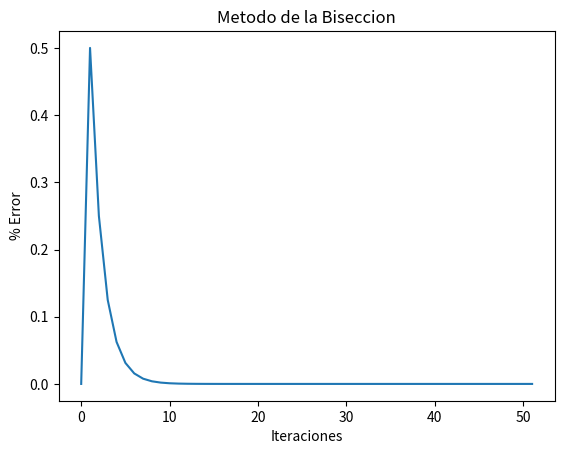

The script that saved this image: (Note: this script raises an exception after producing the figure.)
#Metodo de la Biseccion
#Entradas:
            #func: es la funcion a analizar
            #a: es "a" valor inferior en el intervalo de la funcion en el rango [a, b]
            #b: es "b" valor superior en el intervalo de la funcion en el rango [a, b]
            #MAXIT: es la cantidad de iteraciones máximas a realizar
            #TOL: es la tolerancia del algoritmo
#Salidas:
            #xAprox: es la solucion, valor aproximado de x
            #error: pocentaje de error del resultado obtenido

########################################################################################
import math
import matplotlib.pyplot as plt
import numpy as np
import sys
########################################################################################

def biseccion(func, a, b, MAXIT, TOL):

    if(func(a) * func(b) < 0):
        itera = 0
        err = 0
        iterl = []
        errl = []

        while(itera < MAXIT):
            xAprox = (a + b) / 2
            fx = func(xAprox)

            if(func(a) * fx  < 0):
                b = xAprox
            elif(func(b) * fx < 0):
                a = xAprox
            elif(abs(fx) < TOL):
                plt.plot(iterl, errl)
                plt.xlabel("Iteraciones")
                plt.ylabel("% Error")
                plt.title("Metodo de la Biseccion")
                plt.show()
                return xAprox, itera

            iterl.append(itera)
            errl.append(err)

            itera = itera + 1
            err = (b - a) / (2)
    else:
        print("Las condiciones  no garantizan el cero de la funcion")


if __name__ == '__main__':
    #Limites
    a = 0
    b = 2
    #Tolerancia
    TOL = 0.000001
    #Maximo iteraciones
    MAXIT = 100
    #Funcion
    func = lambda x: math.e**x - x - 2
    #Llamado de la funcion
    xAprox, iter = biseccion(func, a, b, MAXIT, TOL)
    #print(xAprox)
    print('xAprox = {}\nIteraciones = {}'.format(xAprox, iter))


# Metodo de la Falsa Posicion
# Entradas:
            # func: es la funcion a analizar
            # x0: primer valor inicial
            #x1: segundo valor inicial
            # MAXIT: es la cantidad de iteraciones máximas a realizar
            # TOL: es la tolerancia del algoritmo
# Salidas:
            # xAprox: es la solucion, valor aproximado de x
            # error: pocentaje de error del resultado obtenido

########################################################################################
import math
import matplotlib.pyplot as plt
from scipy.misc import derivative
import numpy as np
import sys
########################################################################################


def falsa_posicion(func, x0, x1, MAXIT, TOL):
    a = x0
    b = x1

    if (func(a) * func(b) < 0):
        itera = 0
        err = 1
        iterl = []
        errl = []
        x2 = 0
        xAprox = 0

        x2 = x1 - ((x1 - x0) / (func(x1) - func(x0))) * func(x1)

        if(func(a) * func(x2) < 0):
            itera = 2
            while(err > TOL):
                xAprox = x2 - ((x2 - a)/(func(x2) - func(a))) * func(x2)

                err = (abs(xAprox - x2)) / (abs(xAprox))
                iterl.append(itera)
                errl.append(err)
                itera = itera + 1

                a = x2
                x2 = xAprox

            plt.plot(iterl, errl)
            plt.xlabel("Iteraciones")
            plt.ylabel("% Error")
            plt.title("Metodo de la Falsa Posicion")
            plt.show()
            return xAprox, itera

        elif(func(x2) * func(b) < 0):
            itera = 2
            while (err > TOL):
                xAprox = b - ((b - x2) / (func(b) - func(x2))) * func(b)

                err = (abs(xAprox - b)) / (abs(xAprox))
                iterl.append(itera)
                errl.append(err)
                itera = itera + 1

                x2 = b
                b = xAprox

            plt.plot(iterl, errl)
            plt.xlabel("Iteraciones")
            plt.ylabel("% Error")
            plt.title("Metodo de la Falsa Posicion")
            plt.show()
            return xAprox, itera

        else:
            raise ValueError("Las condiciones no garantizan el cero de la funcion")
    else:
        raise ValueError("Las condiciones no garantizan el cero de la funcion")

if __name__ == '__main__':
    # Valor inicial
    x0 = 1/2
    x1 = (math.pi)/4
    # Tolerancia
    TOL = 0.00001
    # Maximo iteraciones
    MAXIT = 100
    # Funcion
    func = lambda x: math.cos(x) - x
    # Llamado de la funcion
    xAprox, itera = falsa_posicion(func, x0, x1, MAXIT, TOL)
    print('xAprox = {}\nIteraciones = {}'.format(xAprox, itera))



# Metodo de Newton-Raphson
# Entradas:
            # func: es la funcion a analizar
            # x0: valor inicial
            # MAXIT: es la cantidad de iteraciones maximas a realizar
            # TOL: es la tolerancia del algoritmo
# Salidas:
            # xAprox: es la solucion, valor aproximado de x
            # error: pocentaje de error del resultado obtenido

########################################################################################
import math
import matplotlib.pyplot as plt
from scipy.misc import derivative
import numpy as np
import sys
########################################################################################

def newton_raphson(func, x0, MAXIT, TOL):
    itera = 0
    err = 1
    iterl = []
    errl = []
    xAprox = x0

    while (err > TOL):
        xk = xAprox
        fd = derivative(func, xk, dx=1e-6)
        xAprox = xk - (func(xk)) / (fd)

        err = (abs(xAprox - xk)) / (abs(xAprox))

        iterl.append(itera)
        errl.append(err)

        itera = itera + 1

    plt.plot(iterl, errl)
    plt.xlabel("Iteraciones")
    plt.ylabel("% Error")
    plt.title("Metodo de Newton-Raphson")
    plt.show()
    return xAprox, itera


if __name__ == '__main__':
    # Valor inicial
    x0 = 3 / 4
    # Tolerancia
    TOL = 0.0000000001
    # Maximo iteraciones
    MAXIT = 100
    # Funcion
    func = lambda x: (math.cos(2 * x)) ** 2 - x ** 2
    # Llamado de la funcion
    xAprox, itera = newton_raphson(func, x0, MAXIT, TOL)
    print('xAprox = {}\nIteraciones = {}'.format(xAprox, itera))

# Metodo de la Secante
# Entradas:
            # func: es la funcion a analizar
            # x0: valor iniciar
            # MAXIT: es la cantidad de iteraciones máximas a realizar
            # TOL: es la tolerancia del algoritmo
# Salidas:
            # xAprox: es la solucion, valor aproximado de x
            # error: pocentaje de error del resultado obtenido

########################################################################################
import math
import matplotlib.pyplot as plt
from scipy.misc import derivative
import numpy as np
import sys
########################################################################################

def secante(func, x0, x1, MAXIT, TOL):
    itera = 0
    err = 1
    iterl = []
    errl = []
    xAprox = x0;

    while(err > TOL):

        xAprox = x1 - ((x1 - x0)/(func(x1) - func(x0)))  * func(x1)

        err = abs(xAprox - x1)/abs(xAprox)
        iterl.append(itera)
        errl.append(err)
        itera = itera + 1

        x0 = x1
        x1 = xAprox

    plt.plot(iterl, errl)
    plt.xlabel("Iteraciones")
    plt.ylabel("% Error")
    plt.title("Metodo de la Secante")
    plt.show()
    return xAprox, itera

if __name__ == '__main__':
    # Valor inicial
    x0 = 0
    x1 = 1
    # Tolerancia
    TOL = 0.0001
    # Maximo iteraciones
    MAXIT = 100
    # Funcion
    func = lambda x: (math.e)**(-(x**2)) - x
    # Llamado de la funcion
    xAprox, itera = secante(func, x0, x1, MAXIT, TOL)
    print('xAprox = {}\nIteraciones = {}'.format(xAprox, itera))